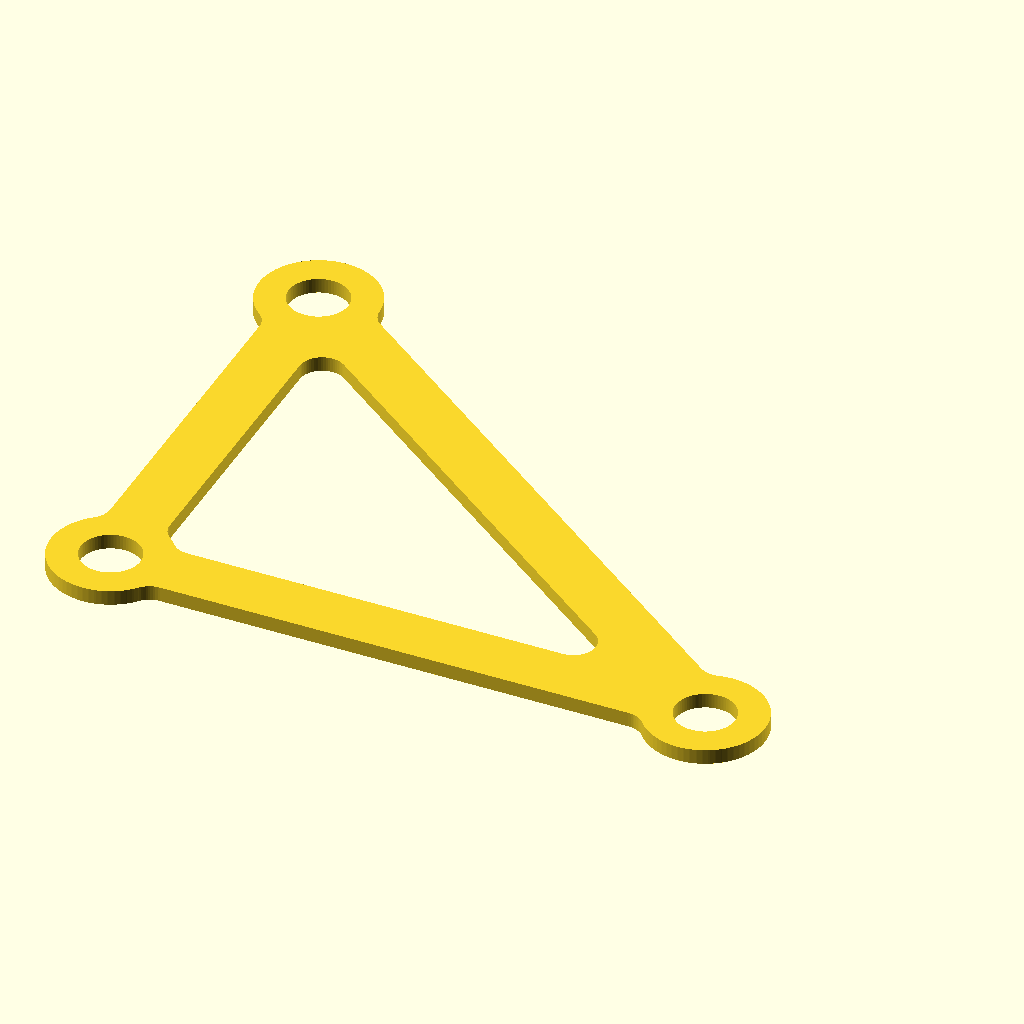
Cell 1: rendered with the file's own defaults.
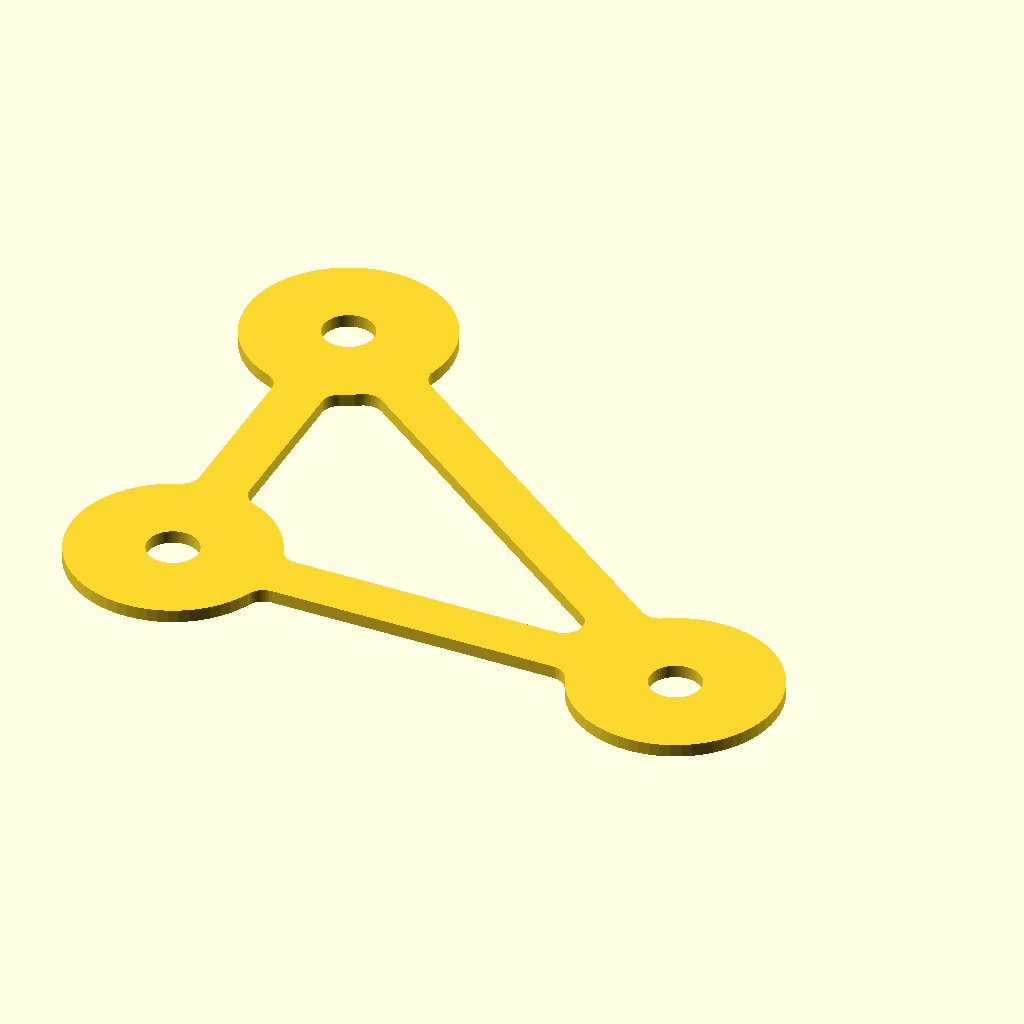
Cell 2: the same model with CIRCLE_OD = 16.
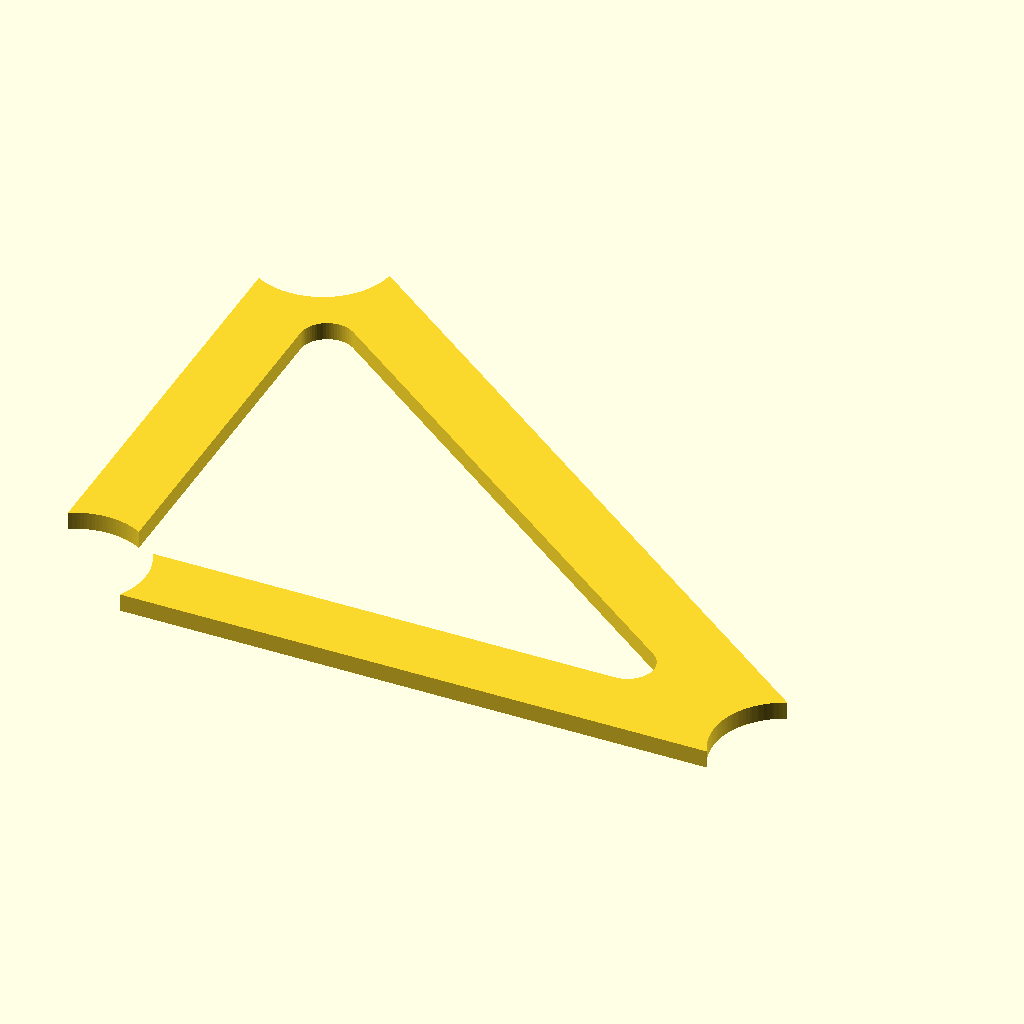
Cell 3 — CIRCLE_ID set to 8, the other parameters unchanged.
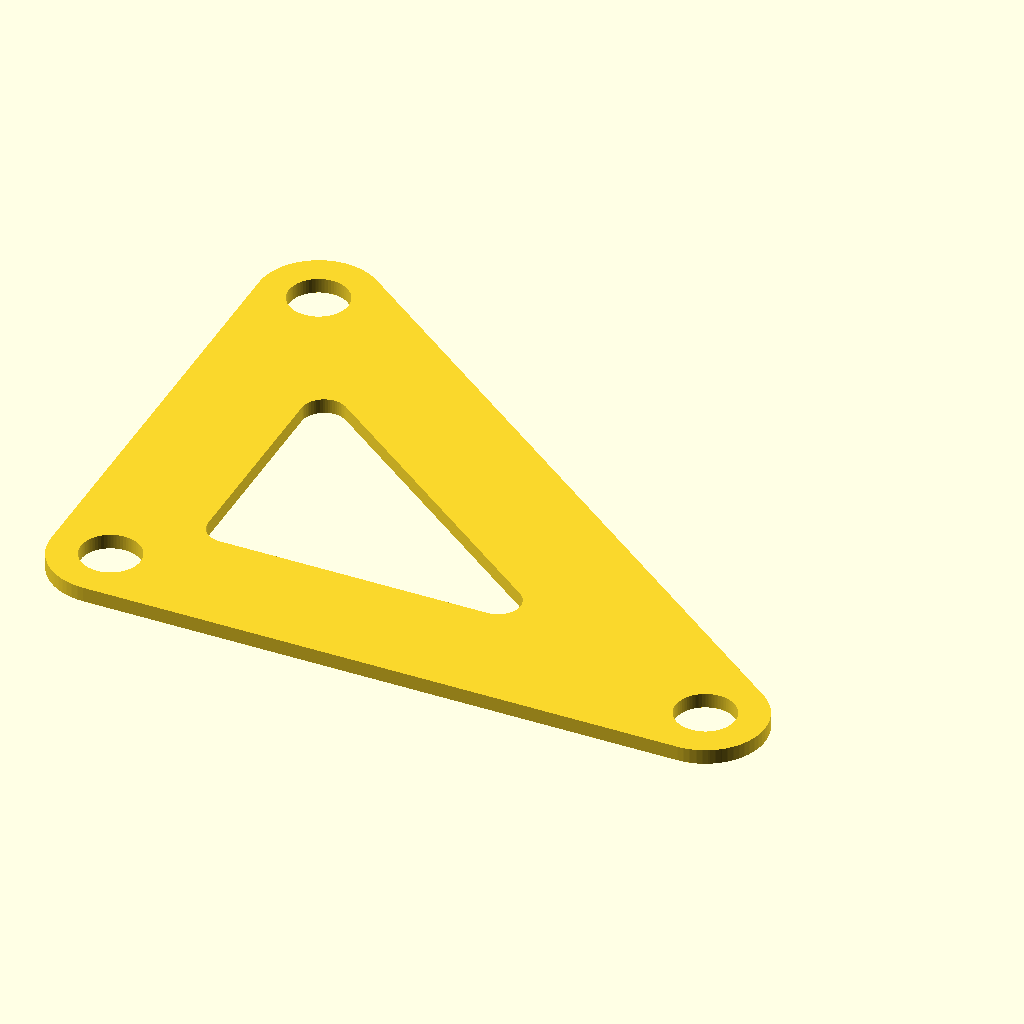
Cell 4: TRUSS_WID = 8 (everything else at default).
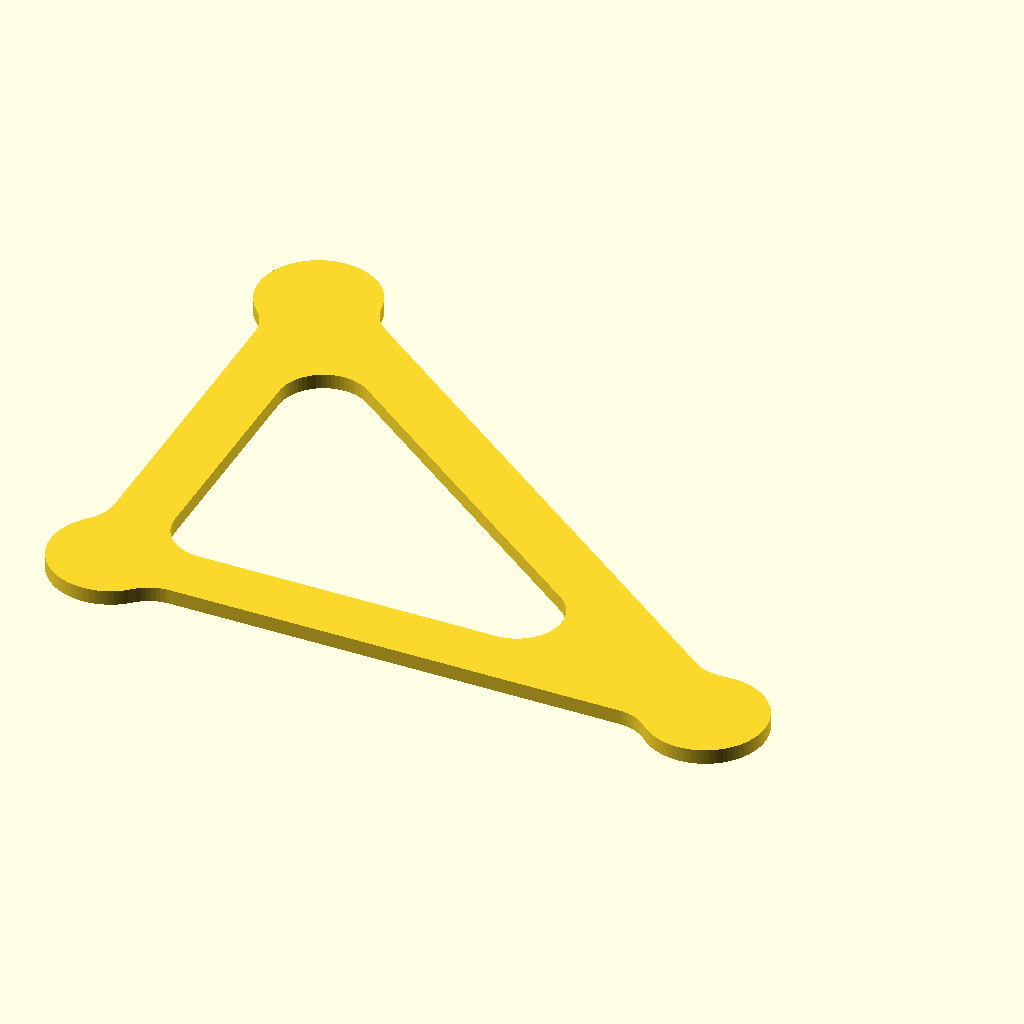
Cell 5: FILLET_RAD = 3 (everything else at default).
The same orthographic view direction (rotation 55°, 0°, 25°; colour scheme Cornfield) for every cell, with the view re-fitted per cell, so scale and position can differ between cells.
OpenSCAD source file csg_tests/test_truss.scad:
// 2D truss frame profile WITHOUT hull()
// OpenSCAD units are mm by convention

CIRCLE_OD  = 8;
CIRCLE_ID  = 4;
TRUSS_WID  = 4;
FILLET_RAD = 1.5;

$fn = 64;

// Hole center coordinates
pts = [
    [0, 0],
    [0, 30],
    [40, 0]
];

// Connectivity between points by index
edges = [
    [0, 1],
    [1, 2],
    [2, 0]
];

function dist(a, b) =
    sqrt((b[0] - a[0]) * (b[0] - a[0]) +
         (b[1] - a[1]) * (b[1] - a[1]));

function angle_between(a, b) =
    atan2(b[1] - a[1], b[0] - a[0]);

module truss_member_rect(a, b, wid) {
    mid = [
        (a[0] + b[0]) / 2,
        (a[1] + b[1]) / 2
    ];

    translate(mid)
        rotate(angle_between(a, b))
            square([dist(a, b), wid], center = true);
}

module raw_truss_frame(points, connections, circle_od, circle_id, truss_wid) {
    difference() {
        union() {
            // Rectangular truss members, centered on hole centers
            for (e = connections) {
                truss_member_rect(
                    points[e[0]],
                    points[e[1]],
                    truss_wid
                );
            }

            // Outer circular bosses
            for (p = points) {
                translate(p)
                    circle(d = circle_od);
            }
        }

        // Holes
        for (p = points) {
            translate(p)
                circle(d = circle_id);
        }
    }
}

module truss_frame(points, connections, circle_od, circle_id, truss_wid, fillet_rad) {
    offset(r = -fillet_rad) offset(r = fillet_rad)
            raw_truss_frame(
                points,
                connections,
                circle_od,
                circle_id,
                truss_wid
            );
}

truss_frame(
    points      = pts,
    connections = edges,
    circle_od   = CIRCLE_OD,
    circle_id   = CIRCLE_ID,
    truss_wid   = TRUSS_WID,
    fillet_rad  = FILLET_RAD
);
Parameter table extracted from the source (name, type, default, range or options):
CIRCLE_OD: number, default 8
CIRCLE_ID: number, default 4
TRUSS_WID: number, default 4
FILLET_RAD: number, default 1.5
